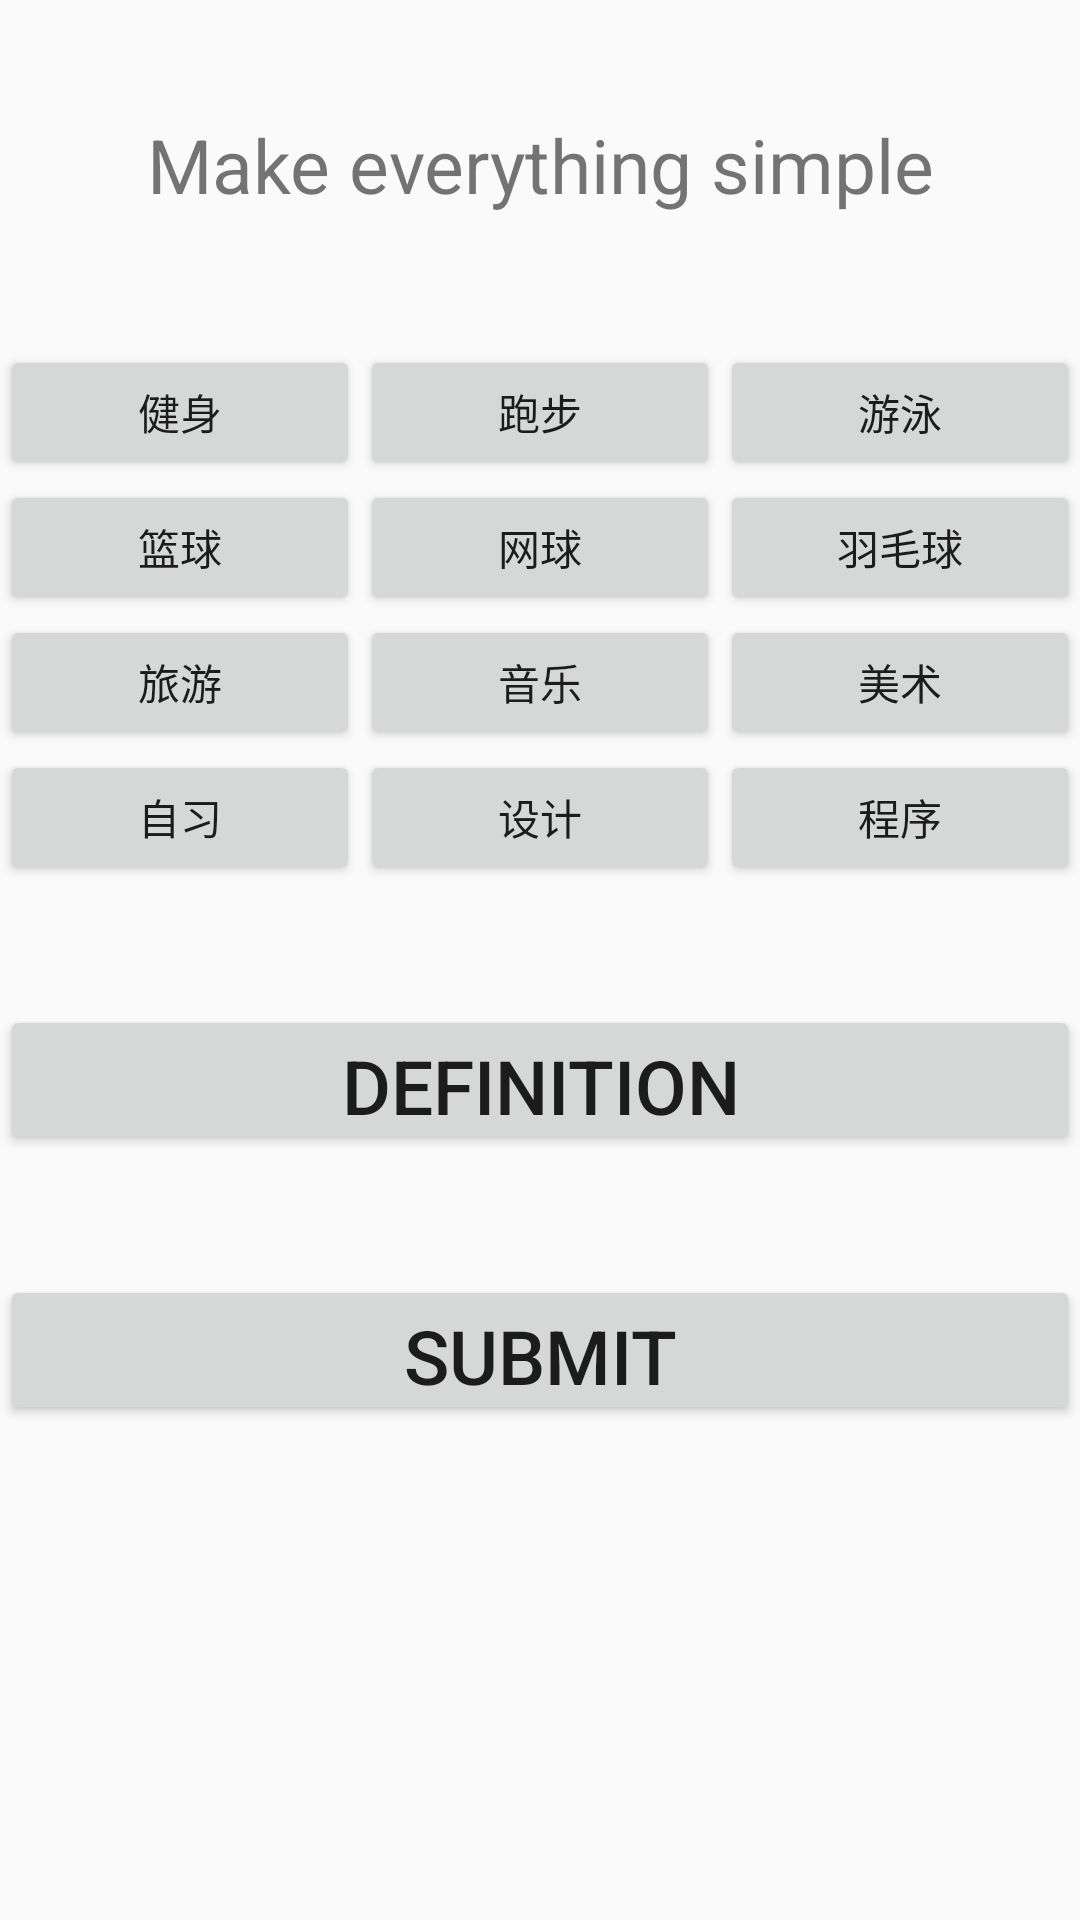

Layout XML and referenced resources for this Android screen:
<!-- AndroidManifest.xml: application theme AppTheme -->
<!-- res/layout/user_improve_information.xml -->
<?xml version="1.0" encoding="utf-8"?>
<LinearLayout xmlns:android="http://schemas.android.com/apk/res/android"
    android:orientation="vertical" android:layout_width="match_parent"
    android:layout_height="match_parent">

    <TextView
        android:layout_width="match_parent"
        android:layout_height="50dp"
        android:layout_marginTop="25dp"
        android:paddingTop="10dp"
        android:text="Make everything simple"
        android:textSize="25dp"
        android:gravity="center"/>
    <LinearLayout
        android:layout_width="match_parent"
        android:paddingTop="40dp"
        android:layout_height="85dp">
        <Button
            android:id="@+id/interest_1"
            android:layout_width="wrap_content"
            android:layout_height="match_parent"
            android:text="健身"
            android:layout_weight="1"/>
        <Button
            android:id="@+id/interest_2"
            android:text="跑步"
            android:layout_width="wrap_content"
            android:layout_height="match_parent"
            android:layout_weight="1"/>
        <Button
            android:id="@+id/interest_3"
            android:text="游泳"
            android:layout_width="wrap_content"
            android:layout_height="match_parent"
            android:layout_weight="1"/>
    </LinearLayout>
    <LinearLayout
        android:layout_width="match_parent"
        android:layout_height="45dp">
        <Button
            android:id="@+id/interest_4"
            android:text="篮球"
            android:layout_width="wrap_content"
            android:layout_height="match_parent"
            android:layout_weight="1"/>
        <Button
            android:id="@+id/interest_5"
            android:text="网球"
            android:layout_width="wrap_content"
            android:layout_height="match_parent"
            android:layout_weight="1"/>
        <Button
            android:id="@+id/interest_6"
            android:layout_width="wrap_content"
            android:layout_height="match_parent"
            android:text="羽毛球"
            android:layout_weight="1"/>
    </LinearLayout>
    <LinearLayout
        android:layout_width="match_parent"
        android:layout_height="45dp">
        <Button
            android:id="@+id/interest_7"
            android:layout_width="wrap_content"
            android:layout_height="match_parent"
            android:text="旅游"
            android:layout_weight="1"/>
        <Button
            android:id="@+id/interest_8"
            android:layout_width="wrap_content"
            android:layout_height="match_parent"
            android:text="音乐"
            android:layout_weight="1"/>
        <Button
            android:id="@+id/interest_9"
            android:layout_width="wrap_content"
            android:layout_height="match_parent"
            android:text="美术"
            android:layout_weight="1"/>
    </LinearLayout>
    <LinearLayout
        android:layout_width="match_parent"
        android:layout_height="45dp">
        <Button
            android:id="@+id/interest_10"
            android:layout_width="wrap_content"
            android:layout_height="match_parent"
            android:text="自习"
            android:layout_weight="1"/>
        <Button
            android:id="@+id/interest_11"
            android:layout_width="wrap_content"
            android:text="设计"
            android:layout_height="match_parent"
            android:layout_weight="1"/>
        <Button
            android:id="@+id/interest_12"
            android:layout_width="wrap_content"
            android:text="程序"
            android:layout_height="match_parent"
            android:layout_weight="1"/>
    </LinearLayout>
    <Button
        android:layout_marginTop="40dp"
        android:paddingTop="10dp"
        android:id="@+id/user_self_def"
        android:layout_width="match_parent"
        android:layout_height="50dp"
        android:textSize="25dp"
        android:text="definition"/>
    <Button
        android:layout_marginTop="40dp"
        android:paddingTop="10dp"
        android:id="@+id/submit"
        android:layout_width="match_parent"
        android:layout_height="50dp"
        android:textSize="25dp"
        android:text="SUBMIT"/>

</LinearLayout>
<!-- resources referenced by this layout -->
<resources>
  <style name="AppTheme" parent="Theme.AppCompat.Light.DarkActionBar">
          
          <item name="colorPrimary">@color/colorPrimary</item>
          <item name="colorPrimaryDark">@color/colorPrimaryDark</item>
          <item name="colorAccent">@color/colorAccent</item>
      </style>
  <!-- not gathered from this repository: default colours our renderer supplied (Android Studio template values) -->
  <color name="colorPrimary">#FF6200EE</color>
  <color name="colorPrimaryDark">#FF3700B3</color>
  <color name="colorAccent">#FF03DAC5</color>
</resources>
